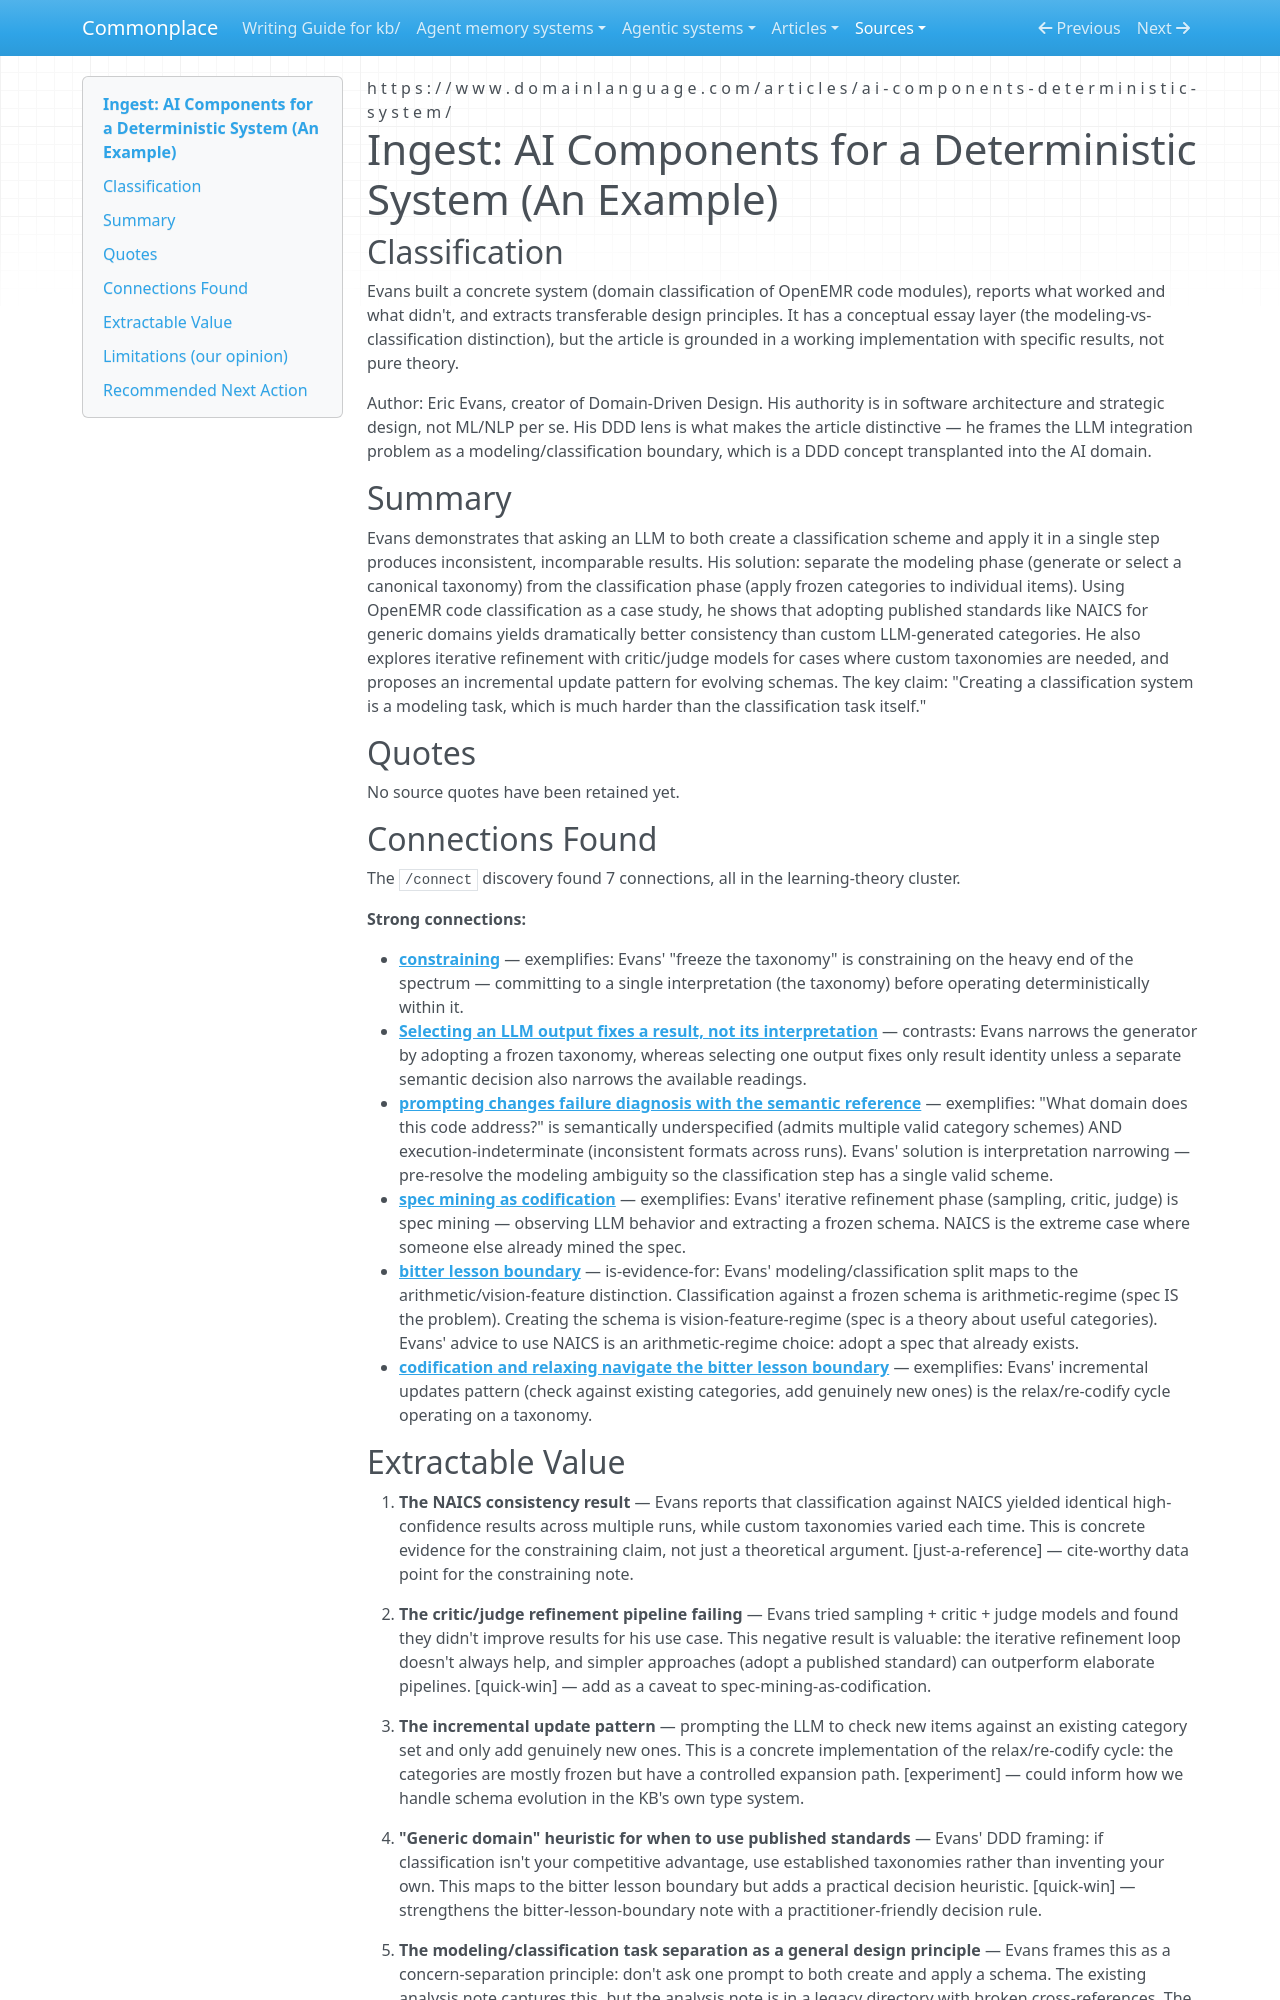

repository: zby/commonplace · page: sources/eric-evans-ai-components-deterministic-system.ingest/index.html · generator: mkdocs

---
description: Evans argues that separating modeling (schema creation) from classification (schema application) tames LLM non-determinism — a practitioner case study of constraining via taxonomy freezing
source: https://www.domainlanguage.com/articles/ai-components-deterministic-system/
captured: "2026-03-09"
capture: web-fetch
genre: practitioner-report
snapshot_sha256: 6401ce22ed8cf02b43920a1e5b8fa7bcf4940f14e648621ff5b17271786b2e3e
ingested: "2026-03-09"
type: types/ingest-report.md
domains: [constraining, classification-systems, LLM-integration, domain-driven-design]
---

# Ingest: AI Components for a Deterministic System (An Example)

## Classification

Evans built a concrete system (domain classification of OpenEMR code modules), reports what worked and what didn't, and extracts transferable design principles. It has a conceptual essay layer (the modeling-vs-classification distinction), but the article is grounded in a working implementation with specific results, not pure theory.

Author: Eric Evans, creator of Domain-Driven Design. His authority is in software architecture and strategic design, not ML/NLP per se. His DDD lens is what makes the article distinctive — he frames the LLM integration problem as a modeling/classification boundary, which is a DDD concept transplanted into the AI domain.

## Summary

Evans demonstrates that asking an LLM to both create a classification scheme and apply it in a single step produces inconsistent, incomparable results. His solution: separate the modeling phase (generate or select a canonical taxonomy) from the classification phase (apply frozen categories to individual items). Using OpenEMR code classification as a case study, he shows that adopting published standards like NAICS for generic domains yields dramatically better consistency than custom LLM-generated categories. He also explores iterative refinement with critic/judge models for cases where custom taxonomies are needed, and proposes an incremental update pattern for evolving schemas. The key claim: "Creating a classification system is a modeling task, which is much harder than the classification task itself."

## Quotes

No source quotes have been retained yet.

## Connections Found

The `/connect` discovery found 7 connections, all in the learning-theory cluster.

**Strong connections:**

- **[constraining](../theory/definitions/constraining.md)** — exemplifies: Evans' "freeze the taxonomy" is constraining on the heavy end of the spectrum — committing to a single interpretation (the taxonomy) before operating deterministically within it.
- **[Selecting an LLM output fixes a result, not its interpretation](../theory/selecting-an-llm-output-fixes-a-result-not-its-interpretation.md)** — contrasts: Evans narrows the generator by adopting a frozen taxonomy, whereas selecting one output fixes only result identity unless a separate semantic decision also narrows the available readings.
- **[prompting changes failure diagnosis with the semantic reference](../theory/prompting-changes-failure-diagnosis-with-the-semantic-reference.md)** — exemplifies: "What domain does this code address?" is semantically underspecified (admits multiple valid category schemes) AND execution-indeterminate (inconsistent formats across runs). Evans' solution is interpretation narrowing — pre-resolve the modeling ambiguity so the classification step has a single valid scheme.
- **[spec mining as codification](../theory/spec-mining-as-codification.md)** — exemplifies: Evans' iterative refinement phase (sampling, critic, judge) is spec mining — observing LLM behavior and extracting a frozen schema. NAICS is the extreme case where someone else already mined the spec.
- **[bitter lesson boundary](../theory/exact-implementation-does-not-validate-a-requirement.md)** — is-evidence-for: Evans' modeling/classification split maps to the arithmetic/vision-feature distinction. Classification against a frozen schema is arithmetic-regime (spec IS the problem). Creating the schema is vision-feature-regime (spec is a theory about useful categories). Evans' advice to use NAICS is an arithmetic-regime choice: adopt a spec that already exists.
- **[codification and relaxing navigate the bitter lesson boundary](../theory/codification-and-relaxing-navigate-the-bitter-lesson-boundary.md)** — exemplifies: Evans' incremental updates pattern (check against existing categories, add genuinely new ones) is the relax/re-codify cycle operating on a taxonomy.
